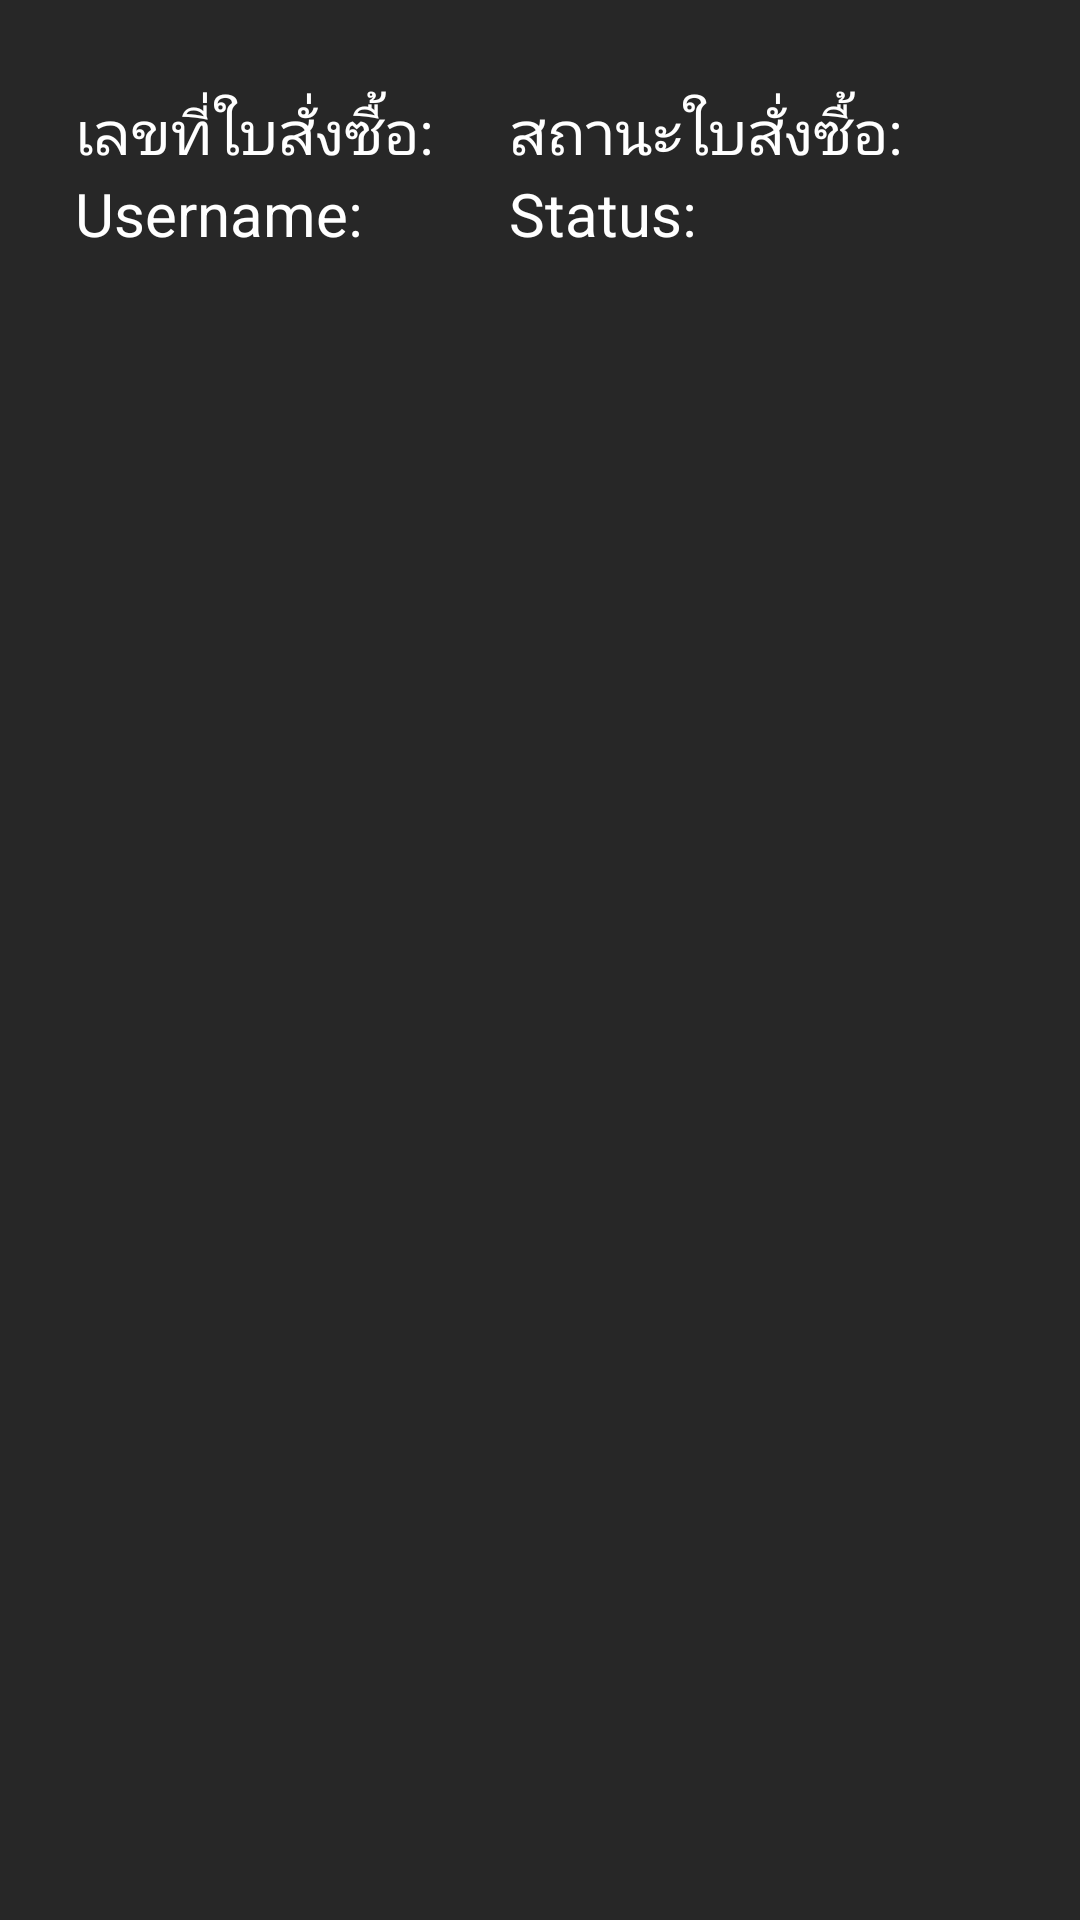

Produce the Android XML layout that renders to this screen, including the resource entries it uses.
<!-- AndroidManifest.xml: application theme AppTheme -->
<!-- res/layout/application_list_item.xml -->
<?xml version="1.0" encoding="utf-8"?>
<LinearLayout xmlns:android="http://schemas.android.com/apk/res/android"
    android:layout_width="match_parent"
    android:layout_height="wrap_content"
    android:layout_margin="8dp"
    android:orientation="vertical"
    android:background="#272727">

    <TableLayout xmlns:android="http://schemas.android.com/apk/res/android"
        android:layout_width="match_parent"
        android:layout_height="wrap_content"
        android:layout_marginTop="30dp"
        android:layout_marginLeft="5dp">
        <TableRow>


            <TextView
                android:id="@+id/TextappId"
                android:layout_width="wrap_content"
                android:layout_height="wrap_content"
                android:layout_marginLeft="20sp"
                android:text="เลขที่ใบสั่งซื้อ: "
                android:textColor="#ffffff"
                android:textSize="20sp" />
            <TextView
                android:id="@+id/Textstatus"
                android:layout_width="wrap_content"
                android:layout_height="wrap_content"
                android:layout_marginLeft="20sp"
                android:text="สถานะใบสั่งซื้อ: "
                android:textColor="#ffffff"
                android:textSize="20sp" />
        </TableRow>
        <TableRow>


            <TextView
                android:id="@+id/appId"
                android:layout_width="wrap_content"
                android:layout_height="wrap_content"
                android:layout_marginLeft="20sp"
                android:text="Username: "
                android:textColor="#ffffff"
                android:textSize="20sp" />
            <TextView
                android:id="@+id/status"
                android:layout_width="wrap_content"
                android:layout_height="wrap_content"
                android:layout_marginLeft="20sp"
                android:text="Status: "
                android:textColor="#ffffff"
                android:textSize="20sp" />
        </TableRow>
    </TableLayout>
</LinearLayout>
<!-- resources referenced by this layout -->
<resources>
  <style name="AppTheme" parent="Theme.AppCompat.Light.DarkActionBar">
          
          <item name="colorPrimary">@color/colorPrimary</item>
          <item name="colorPrimaryDark">@color/colorPrimaryDark</item>
          <item name="colorAccent">@color/colorAccent</item>
  
          <item name="android:textColorHint">@color/colorTexthint</item>
      </style>
  <color name="colorPrimary">#008577</color>
  <color name="colorPrimaryDark">#00574B</color>
  <color name="colorAccent">#c7a67b</color>
  <color name="colorTexthint">#f9f9f9</color>
</resources>
